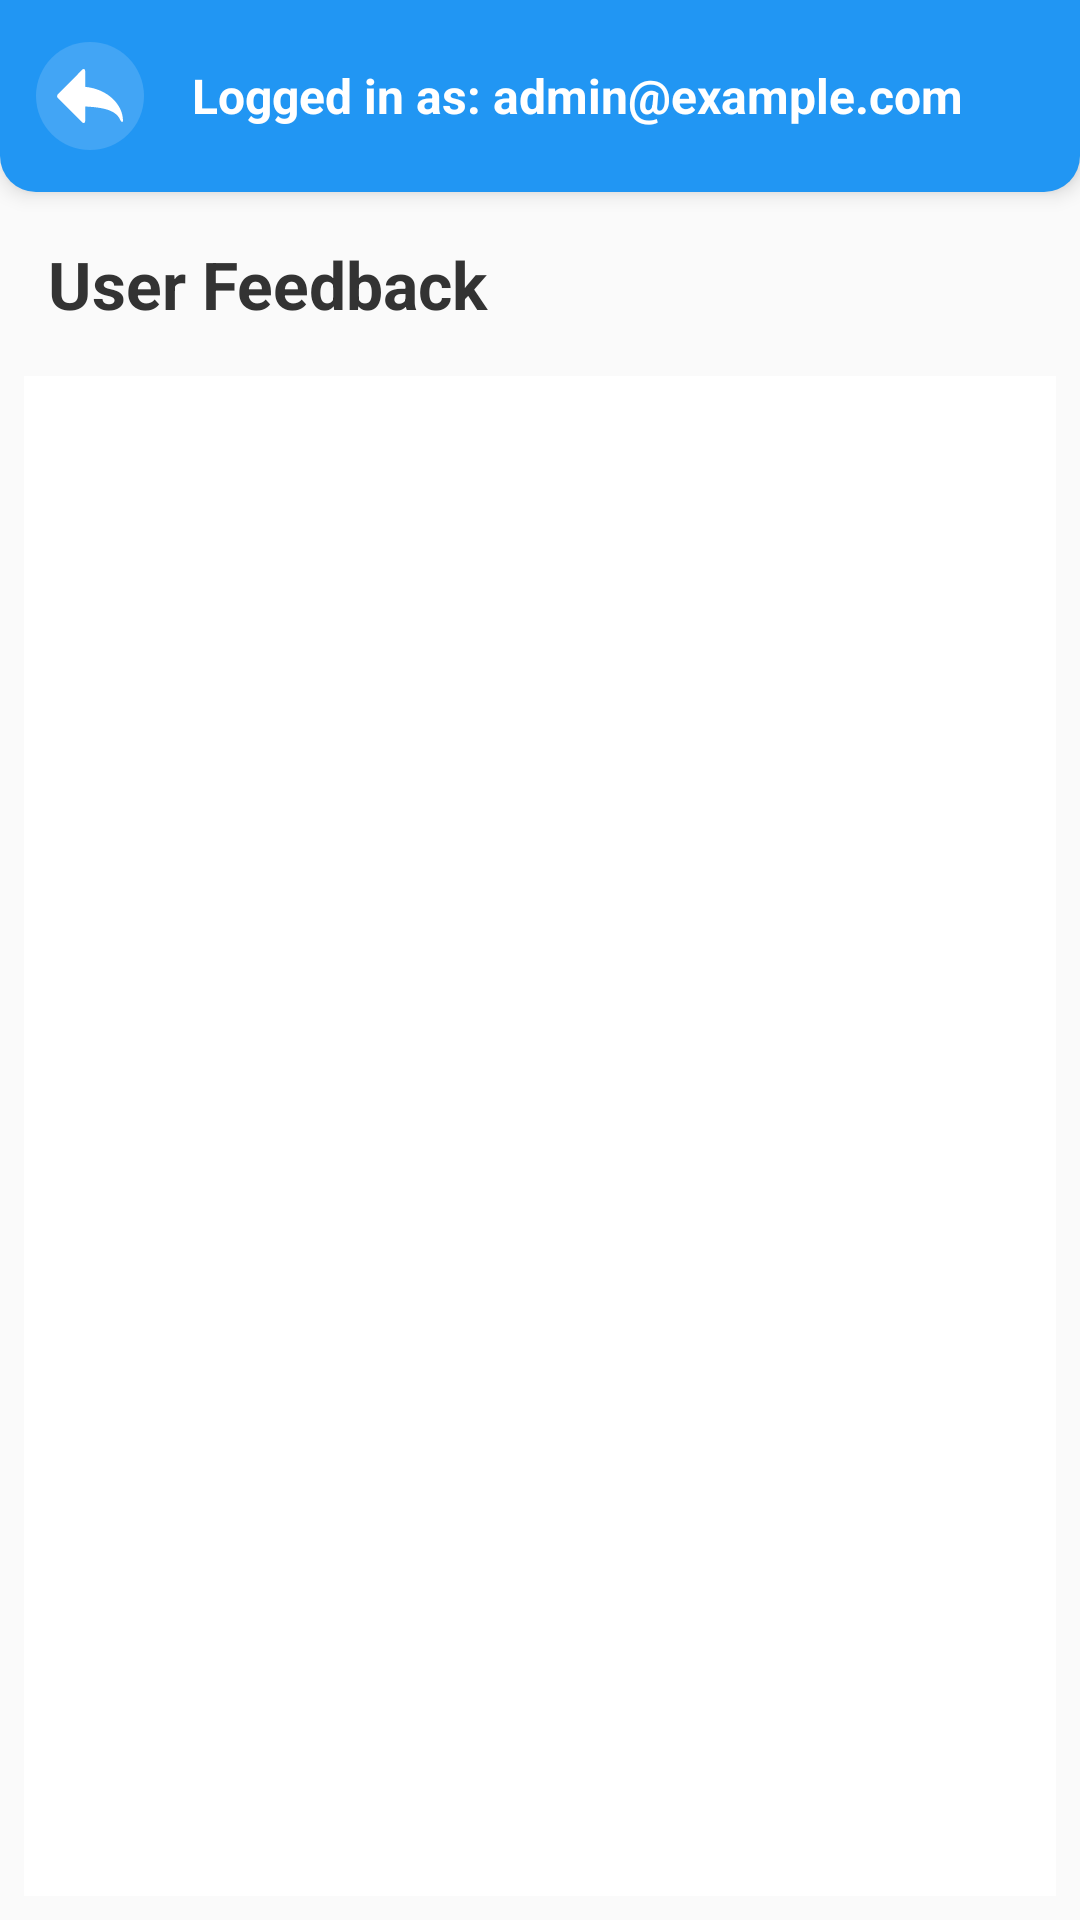

Produce the Android XML layout that renders to this screen, including the resource entries it uses.
<!-- AndroidManifest.xml: application theme Theme.TourismApp -->
<!-- res/layout/activity_feedback.xml -->
<?xml version="1.0" encoding="utf-8"?>
<LinearLayout xmlns:android="http://schemas.android.com/apk/res/android"
    xmlns:app="http://schemas.android.com/apk/res-auto"
    xmlns:tools="http://schemas.android.com/tools"
    android:id="@+id/main"
    android:layout_width="match_parent"
    android:layout_height="match_parent"
    android:orientation="vertical"
    tools:context=".FeedbackActivity">


    
    <RelativeLayout
        android:layout_width="match_parent"
        android:layout_height="64dp"
        android:layout_marginBottom="8dp"
        android:background="@drawable/header_background"
        android:elevation="4dp"
        android:paddingStart="12dp"
        android:paddingEnd="12dp">

        
        <ImageView
            android:id="@+id/backButton"
            android:layout_width="36dp"
            android:layout_height="36dp"
            android:layout_centerVertical="true"
            android:background="@drawable/circle_button_bg"
            android:contentDescription="Back"
            android:padding="6dp"
            android:src="@drawable/arrow_back_solid_svgrepo_com"
            app:tint="#FFFFFF" />

        
        <TextView
            android:id="@+id/adminEmailText"
            android:layout_width="wrap_content"
            android:layout_height="wrap_content"
            android:layout_centerVertical="true"
            android:layout_marginStart="16dp"
            android:layout_toEndOf="@id/backButton"
            android:text="Logged in as: admin@example.com"
            android:textColor="#FFFFFF"
            android:textSize="16sp"
            android:textStyle="bold" />
    </RelativeLayout>

    
    <TextView
        android:id="@+id/textFeedbackTitle"
        android:layout_width="match_parent"
        android:layout_height="wrap_content"
        android:paddingStart="16dp"
        android:paddingTop="8dp"
        android:paddingEnd="16dp"
        android:paddingBottom="8dp"
        android:text="User Feedback"
        android:textColor="#333333"
        android:textSize="22sp"
        android:textStyle="bold" />

    
    <ListView
        android:id="@+id/listViewFeedback"
        android:layout_width="match_parent"
        android:layout_height="0dp"
        android:layout_margin="8dp"
        android:layout_weight="1"
        android:background="#FFFFFF"
        android:clipToPadding="false"
        android:divider="@android:color/darker_gray"
        android:dividerHeight="0.5dp"
        android:padding="8dp" />


</LinearLayout>
<!-- resources referenced by this layout -->
<resources>
  <!-- drawable arrow_back_solid_svgrepo_com (drawable) -->
  <vector xmlns:android="http://schemas.android.com/apk/res/android" android:height="24dp" android:viewportHeight="48" android:viewportWidth="48" android:width="24dp">
        
      <path android:fillColor="#FF000000" android:pathData="M19.7,6a0.9,0.9 0,0 0,-0.8 0.4L2.4,23.1a1.5,1.5 0,0 0,0 2L18.9,41.6a0.9,0.9 0,0 0,0.8 0.4,1.2 1.2,0 0,0 1.1,-1.3V31c15.7,0.7 21.1,3.8 23.5,9.2 0.4,0.8 0.8,1.1 1.1,1.1s0.6,-0.4 0.6,-1c-0.2,-10.5 -10,-20.9 -25.2,-22.4V7.3A1.2,1.2 0,0 0,19.7 6Z"/>
      
  </vector>
  <!-- drawable circle_button_bg (drawable) -->
  <?xml version="1.0" encoding="utf-8"?>
  <shape xmlns:android="http://schemas.android.com/apk/res/android" android:shape="oval">
      <solid android:color="#42A5F5" />
  </shape>
  <!-- drawable header_background (drawable) -->
  <?xml version="1.0" encoding="utf-8"?>
  <shape xmlns:android="http://schemas.android.com/apk/res/android" android:shape="rectangle">
      <solid android:color="#2196F3"/>
      <corners android:bottomLeftRadius="12dp" android:bottomRightRadius="12dp"/>
  
  </shape>
  <style name="Theme.TourismApp" parent="Base.Theme.TourismApp" />
  <style name="Base.Theme.TourismApp" parent="Theme.AppCompat.Light.DarkActionBar">
          
          
      </style>
</resources>
